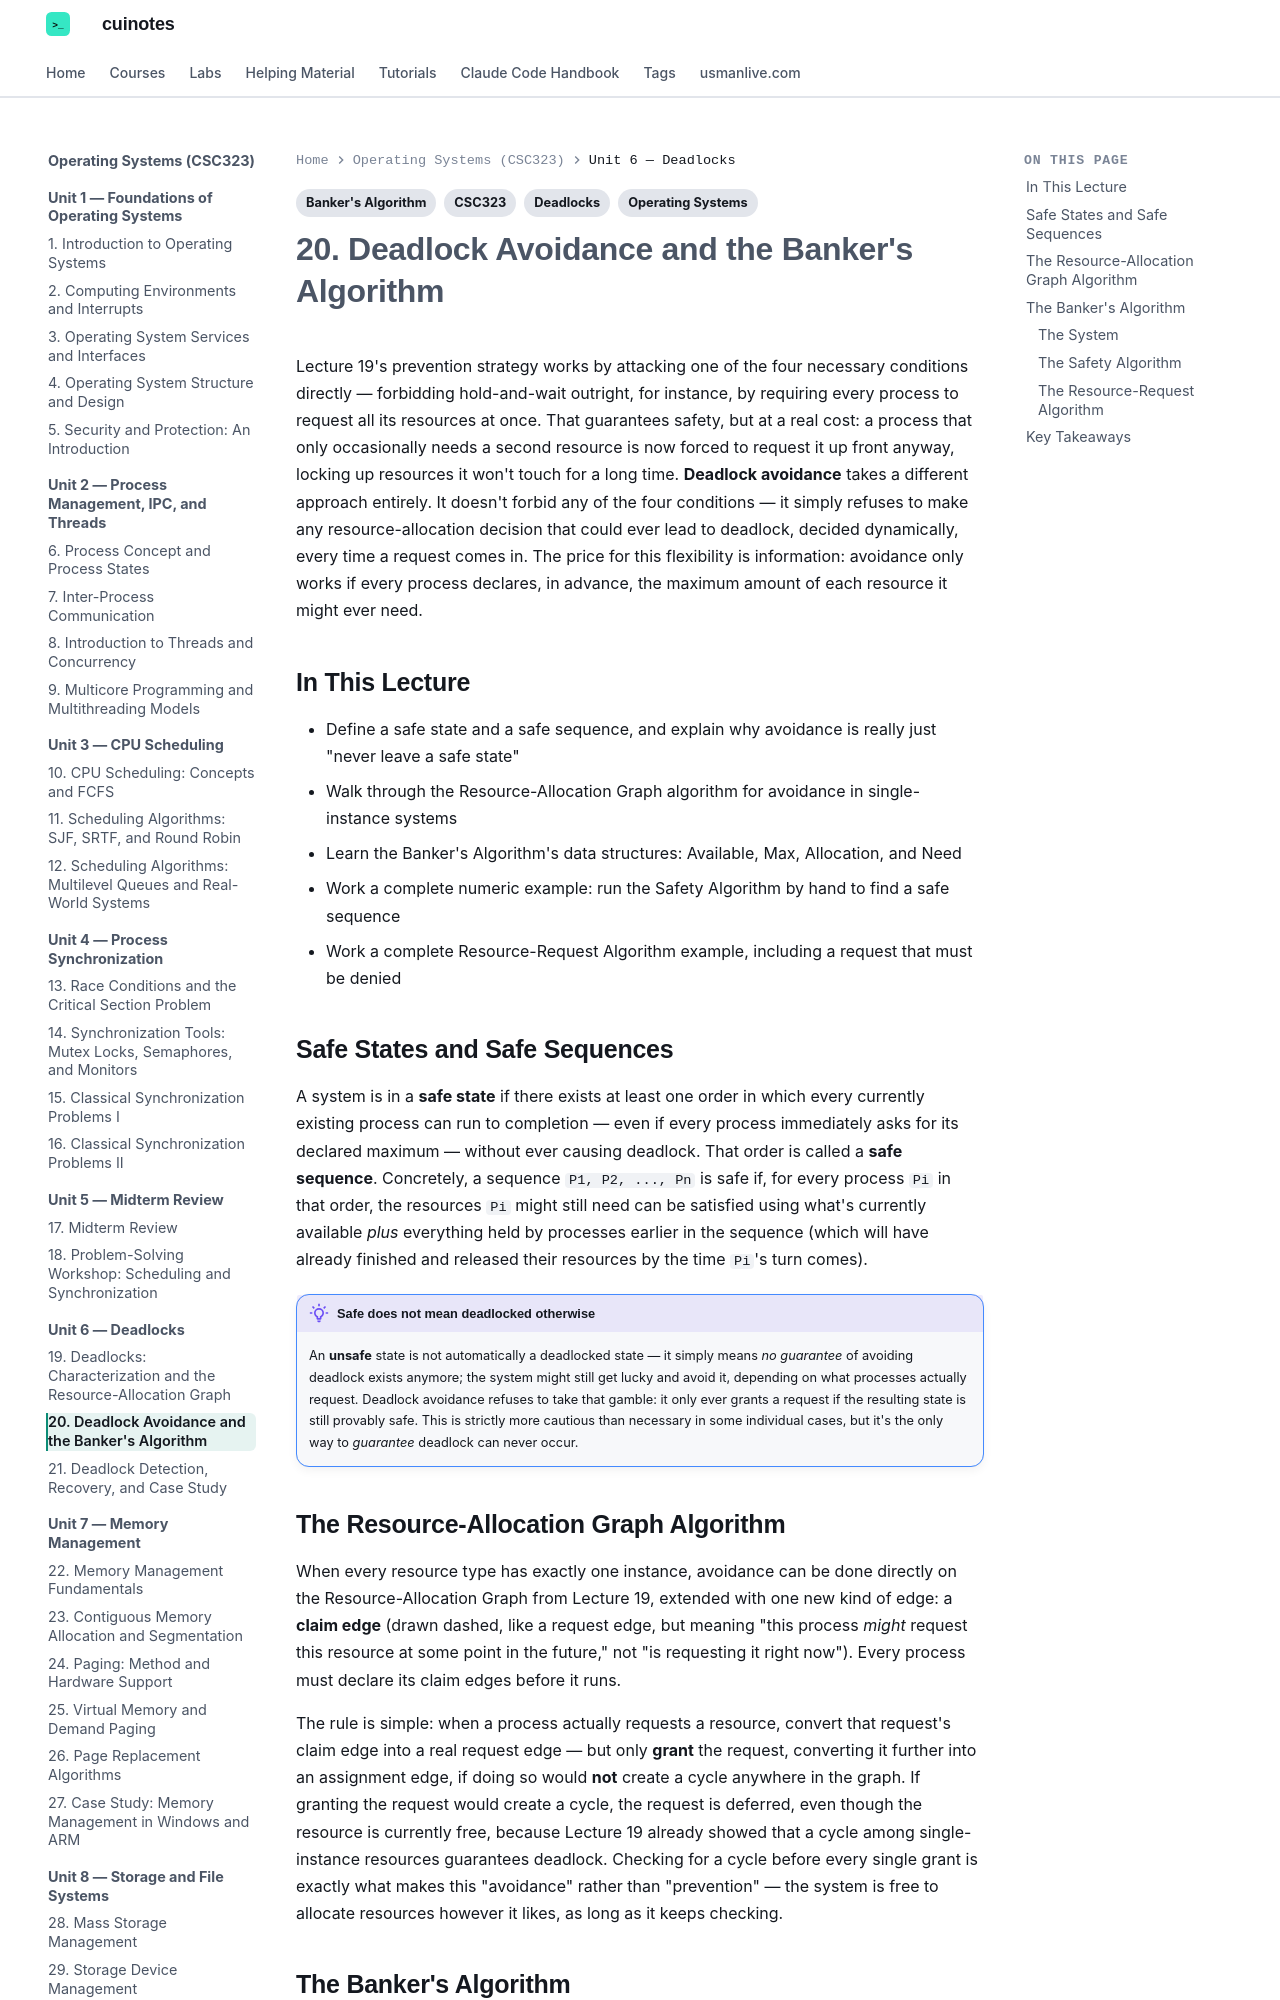

repository: mua22/mern-web-book · page: operating-systems/lecture-20-deadlock-avoidance-and-the-bankers-algorithm/index.html · generator: mkdocs

---
title: "20. Deadlock Avoidance and the Banker's Algorithm"
tags:
  - CSC323
  - Operating Systems
  - Deadlocks
  - Banker's Algorithm
---

# 20. Deadlock Avoidance and the Banker's Algorithm

Lecture 19's prevention strategy works by attacking one of the four necessary conditions
directly — forbidding hold-and-wait outright, for instance, by requiring every process to
request all its resources at once. That guarantees safety, but at a real cost: a process
that only occasionally needs a second resource is now forced to request it up front anyway,
locking up resources it won't touch for a long time. **Deadlock avoidance** takes a
different approach entirely. It doesn't forbid any of the four conditions — it simply
refuses to make any resource-allocation decision that could ever lead to deadlock, decided
dynamically, every time a request comes in. The price for this flexibility is information:
avoidance only works if every process declares, in advance, the maximum amount of each
resource it might ever need.

## In This Lecture

- Define a safe state and a safe sequence, and explain why avoidance is really just "never
  leave a safe state"
- Walk through the Resource-Allocation Graph algorithm for avoidance in single-instance
  systems
- Learn the Banker's Algorithm's data structures: Available, Max, Allocation, and Need
- Work a complete numeric example: run the Safety Algorithm by hand to find a safe sequence
- Work a complete Resource-Request Algorithm example, including a request that must be
  denied

## Safe States and Safe Sequences

A system is in a **safe state** if there exists at least one order in which every currently
existing process can run to completion — even if every process immediately asks for its
declared maximum — without ever causing deadlock. That order is called a **safe sequence**.
Concretely, a sequence `P1, P2, ..., Pn` is safe if, for every process `Pi` in that order,
the resources `Pi` might still need can be satisfied using what's currently available
*plus* everything held by processes earlier in the sequence (which will have already
finished and released their resources by the time `Pi`'s turn comes).

!!! note "Safe does not mean deadlocked otherwise"
    An **unsafe** state is not automatically a deadlocked state — it simply means *no
    guarantee* of avoiding deadlock exists anymore; the system might still get lucky and
    avoid it, depending on what processes actually request. Deadlock avoidance refuses to
    take that gamble: it only ever grants a request if the resulting state is still
    provably safe. This is strictly more cautious than necessary in some individual cases,
    but it's the only way to *guarantee* deadlock can never occur.
